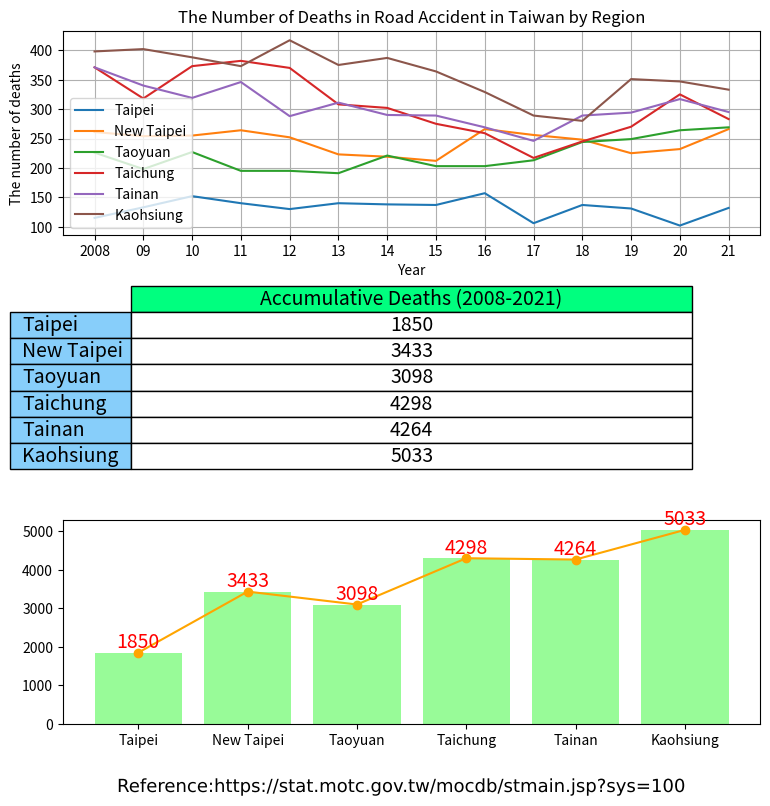

This figure's Python source: (Note: this script raises an exception after producing the figure.)
import matplotlib.colors as colour
import matplotlib.patheffects as path_effects
import matplotlib.pyplot as plt
import pandas as pd
import matplotlib.image as image

administrative_duty = ["Taipei", "New Taipei", "Taoyuan", "Taichung", "Tainan", "Kaohsiung"]

year = ["2008", "09", "10", "11", "12", "13", "14", "15", "16", "17", "18", "19", "20", "21"]

death = [[115, 261, 226, 371, 371, 398],  # 2008
         [133, 254, 198, 318, 340, 402],  # 2009
         [152, 255, 227, 373, 319, 388],  # 2010
         [140, 264, 195, 382, 346, 373],  # 2011
         [130, 252, 195, 370, 288, 417],  # 2012
         [140, 223, 191, 308, 311, 375],  # 2013
         [138, 219, 221, 302, 290, 387],  # 2014
         [137, 212, 203, 275, 289, 364],  # 2015
         [157, 266, 203, 259, 269, 329],  # 2016
         [106, 256, 213, 217, 246, 289],  # 2017
         [137, 248, 244, 245, 289, 280],  # 2018
         [131, 225, 249, 270, 294, 351],  # 2019
         [102, 232, 264, 325, 317, 347],  # 2020
         [132, 266, 269, 283, 295, 333],  # 2021
         ]

df = pd.DataFrame(data=death, columns=administrative_duty, index=year)

print(df)

Taipei = df.loc[:, "Taipei"].to_numpy()

print(Taipei)

New_Taipei = df.loc[:, "New Taipei"].to_numpy()
Taoyuan = df.loc[:, "Taoyuan"].to_numpy()
Taichung = df.loc[:, "Taichung"].to_numpy()
Tainan = df.loc[:, "Tainan"].to_numpy()
Kaohsiung = df.loc[:, "Kaohsiung"].to_numpy()

summary = [df["Taipei"].sum(), df["New Taipei"].sum(), df["Taoyuan"].sum(), df["Taichung"].sum(),
           df["Tainan"].sum(), df["Kaohsiung"].sum()]

print(summary)

cumulative_sum = pd.DataFrame(data=summary,
                              columns=["Accumulative Deaths (2008-2021)"],
                              index=administrative_duty)

print(cumulative_sum)

figure, (axes1, axes2, axes3) = plt.subplots(3, figsize=(9, 9))

axes1.plot(year, Taipei, label="Taipei")
axes1.plot(year, New_Taipei, label="New Taipei")
axes1.plot(year, Taoyuan, label="Taoyuan")
axes1.plot(year, Taichung, label="Taichung")
axes1.plot(year, Tainan, label="Tainan")
axes1.plot(year, Kaohsiung, label="Kaohsiung")

axes1.set_title("The Number of Deaths in Road Accident in Taiwan by Region")
axes1.set_xlabel("Year")
axes1.set_ylabel("The number of deaths")

# If a 4-tuple or BboxBase is given, then it specifies the bbox (x, y, width, height) that the legend is placed in.[6]
axes1.legend() # [5][6]

axes1.grid(True)

# hide axes
# axes[0, 1].patch.set_visible(False)
axes2.axis('off')
axes2.axis('tight')

table = axes2.table(cellText=cumulative_sum.values,  # matplotlib table size [3]
                    colLabels=cumulative_sum.columns,
                    colColours=[colour.CSS4_COLORS.get('springgreen')],
                    colWidths=[0.4, 0.4, 0.4, 0.4, 0.4, 0.4],
                    cellColours=['w', 'w', 'w', 'w', 'w', 'w'],
                    cellLoc='center',
                    rowLabels=cumulative_sum.index,
                    rowColours=[colour.CSS4_COLORS.get('lightskyblue'),
                                colour.CSS4_COLORS.get('lightskyblue'),
                                colour.CSS4_COLORS.get('lightskyblue'),
                                colour.CSS4_COLORS.get('lightskyblue'),
                                colour.CSS4_COLORS.get('lightskyblue'),
                                colour.CSS4_COLORS.get('lightskyblue')],
                    loc='center',
                    url='Reference:\nhttps://stat.motc.gov.tw/mocdb/stmain.jsp?sys=100'
                    )

# Scale column widths by xscale and row heights by yscale.[4]
table.scale(2.01, 1.57)  # [3]
table.set_fontsize(14)  # [3]

axes3.bar(administrative_duty, summary, color=colour.CSS4_COLORS.get('palegreen'), linewidth=1, ecolor=colour.CSS4_COLORS.get('dodgerblue')) # Create a bar chart and its format. [7][11][12]
axes3.bar_label(axes3.containers[0], label_type='edge', color='r', fontsize=14)# Add a bar label and its format.[9][10]
axes3.plot(administrative_duty, summary, '-o', color='orange') # Add a trend line.[8]

# matplotlib text [1][2]
text = figure.text(0.5, 0.04,
                   'Reference:https://stat.motc.gov.tw/mocdb/stmain.jsp?sys=100',
                   horizontalalignment='center',
                   verticalalignment='center',
                   size=13,
                   fontproperties='MS Gothic')

text.set_path_effects([path_effects.Normal()])

img = image.imread('CC-BY.png')

plt.figimage(X=img, xo=800, yo=800, alpha=0.9)

plt.show()

# References:
# 1. https://matplotlib.org/stable/api/_as_gen/matplotlib.pyplot.text.html
# 2. https://matplotlib.org/stable/tutorials/advanced/patheffects_guide.html#sphx-glr-tutorials-advanced-patheffects-guide-py
# 3. https://stackoverflow.com/a/65763793/
# 4. https://matplotlib.org/stable/api/table_api.html#matplotlib.table.Table.scale
# 5. https://matplotlib.org/stable/gallery/pie_and_polar_charts/pie_and_donut_labels.html#sphx-glr-gallery-pie-and-polar-charts-pie-and-donut-labels-py
# 6. https://matplotlib.org/stable/api/_as_gen/matplotlib.axes.Axes.legend.html#matplotlib.axes.Axes.legend
# 7. https://matplotlib.org/stable/gallery/ticks_and_spines/custom_ticker1.html#sphx-glr-gallery-ticks-and-spines-custom-ticker1-py
# 8. https://stackoverflow.com/a/48842891
# 9. https://stackoverflow.com/a/67561982/
# 10. https://matplotlib.org/stable/gallery/lines_bars_and_markers/bar_label_demo.html
# 11. https://matplotlib.org/stable/api/_as_gen/matplotlib.axes.Axes.bar.html#matplotlib.axes.Axes.bar
# 12. https://matplotlib.org/stable/gallery/color/named_colors.html
